Photos from the image-classification dataset "tomato__leaf" in the GitHub repository EfeErim/bitirmeprojesi. Its 16 classes are: domates bacterial spot and speck yaprak, tomato early blight leaf, tomato late blight leaf, tomato leaf mold leaf, domates mosaic virus yaprak, tomato powdery mildew leaf, domates saglıklı yaprak, domates sağlıklı yaprak, tomato septoria leaf spot leaf, tomato spotted wilt leaf, tomato yellow leaf curl leaf, healthy, tomato bacterial spot and speck leaf, tomato gray mold leaf, tomato mosaic virus leaf, tomato spotted wilt virus.

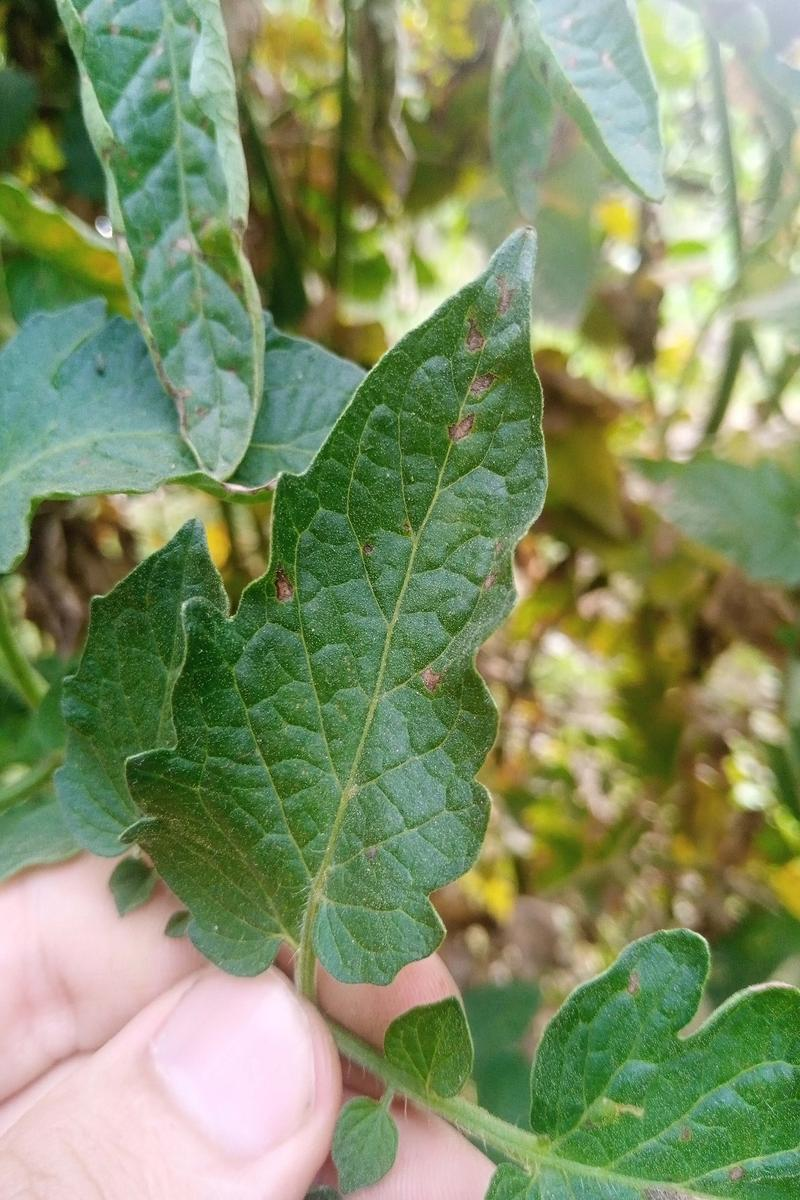
Label: domates bacterial spot and speck yaprak

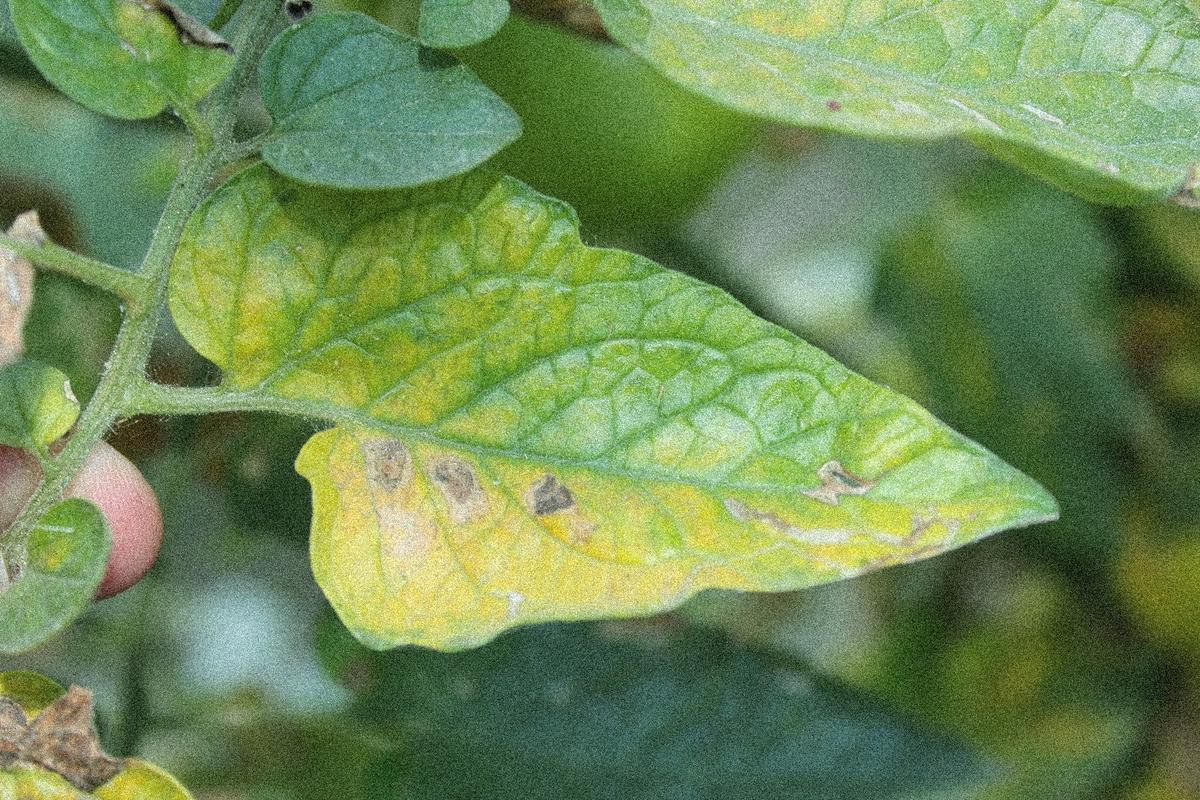
Label: tomato leaf mold leaf

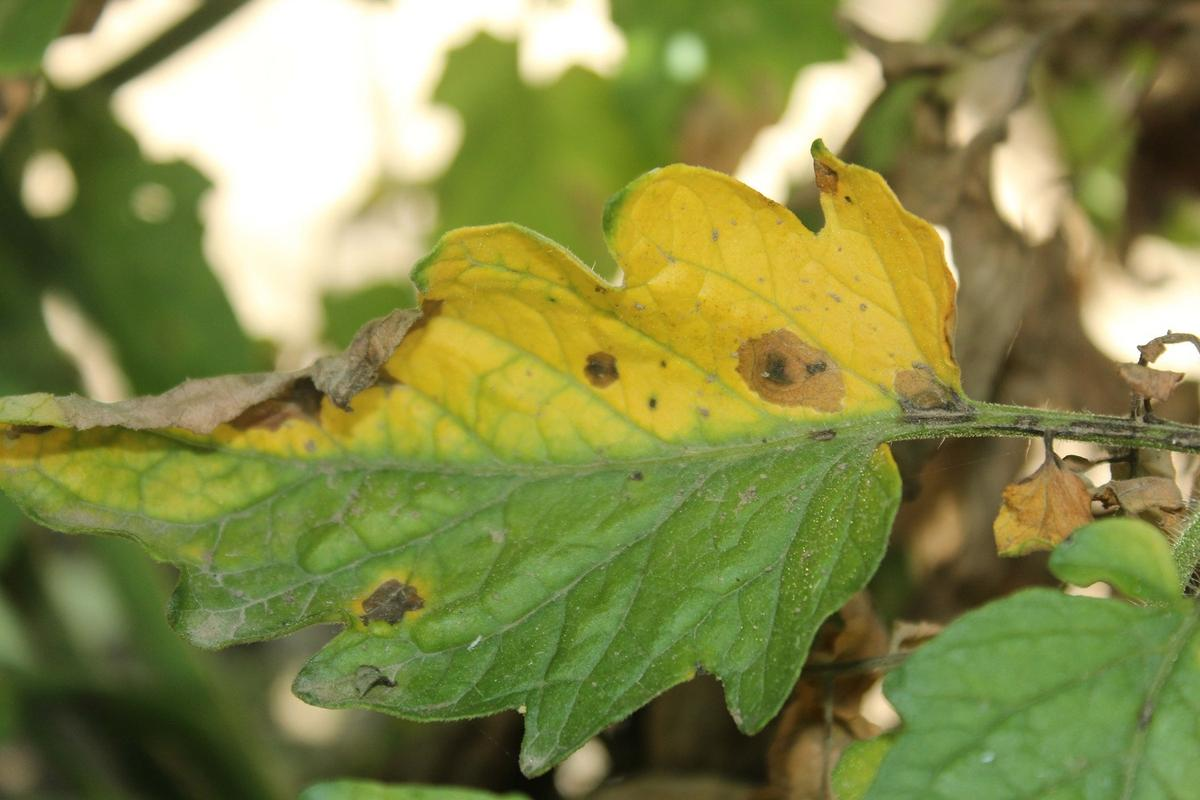
Label: tomato septoria leaf spot leaf

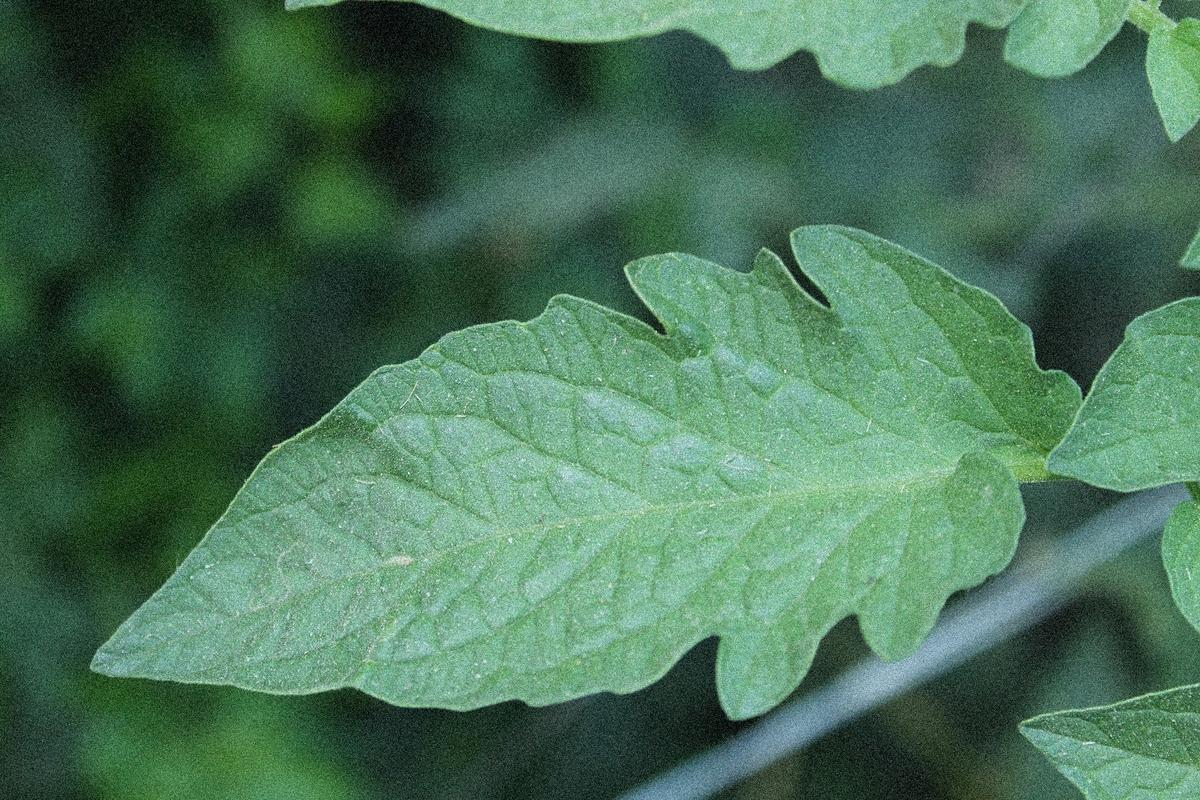
Label: domates sağlıklı yaprak

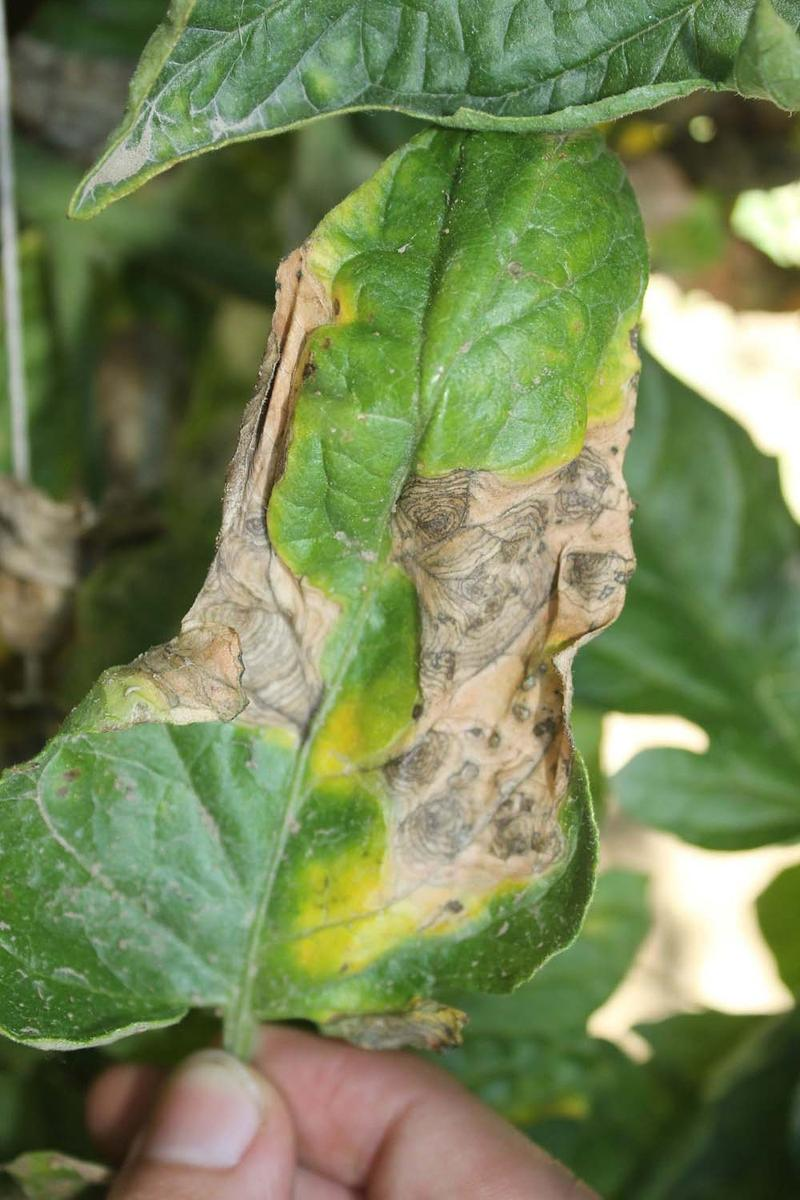
Label: tomato late blight leaf

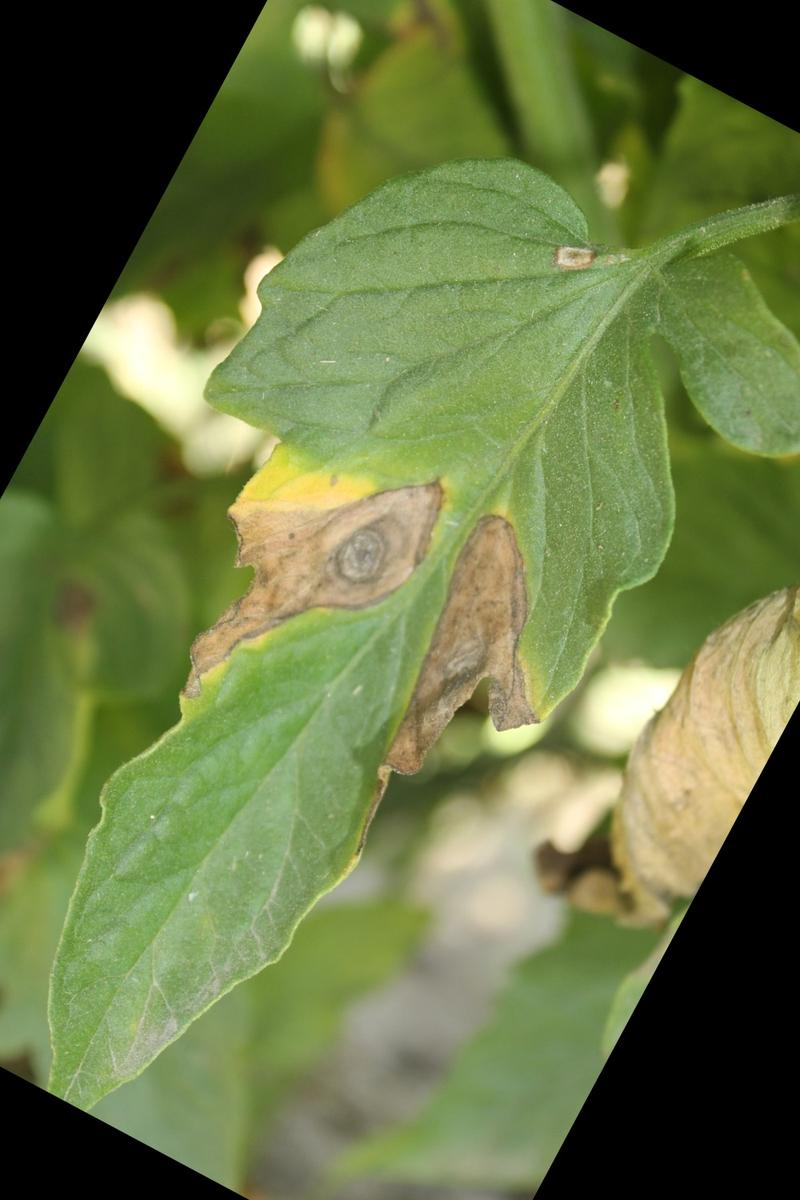
Label: tomato early blight leaf
